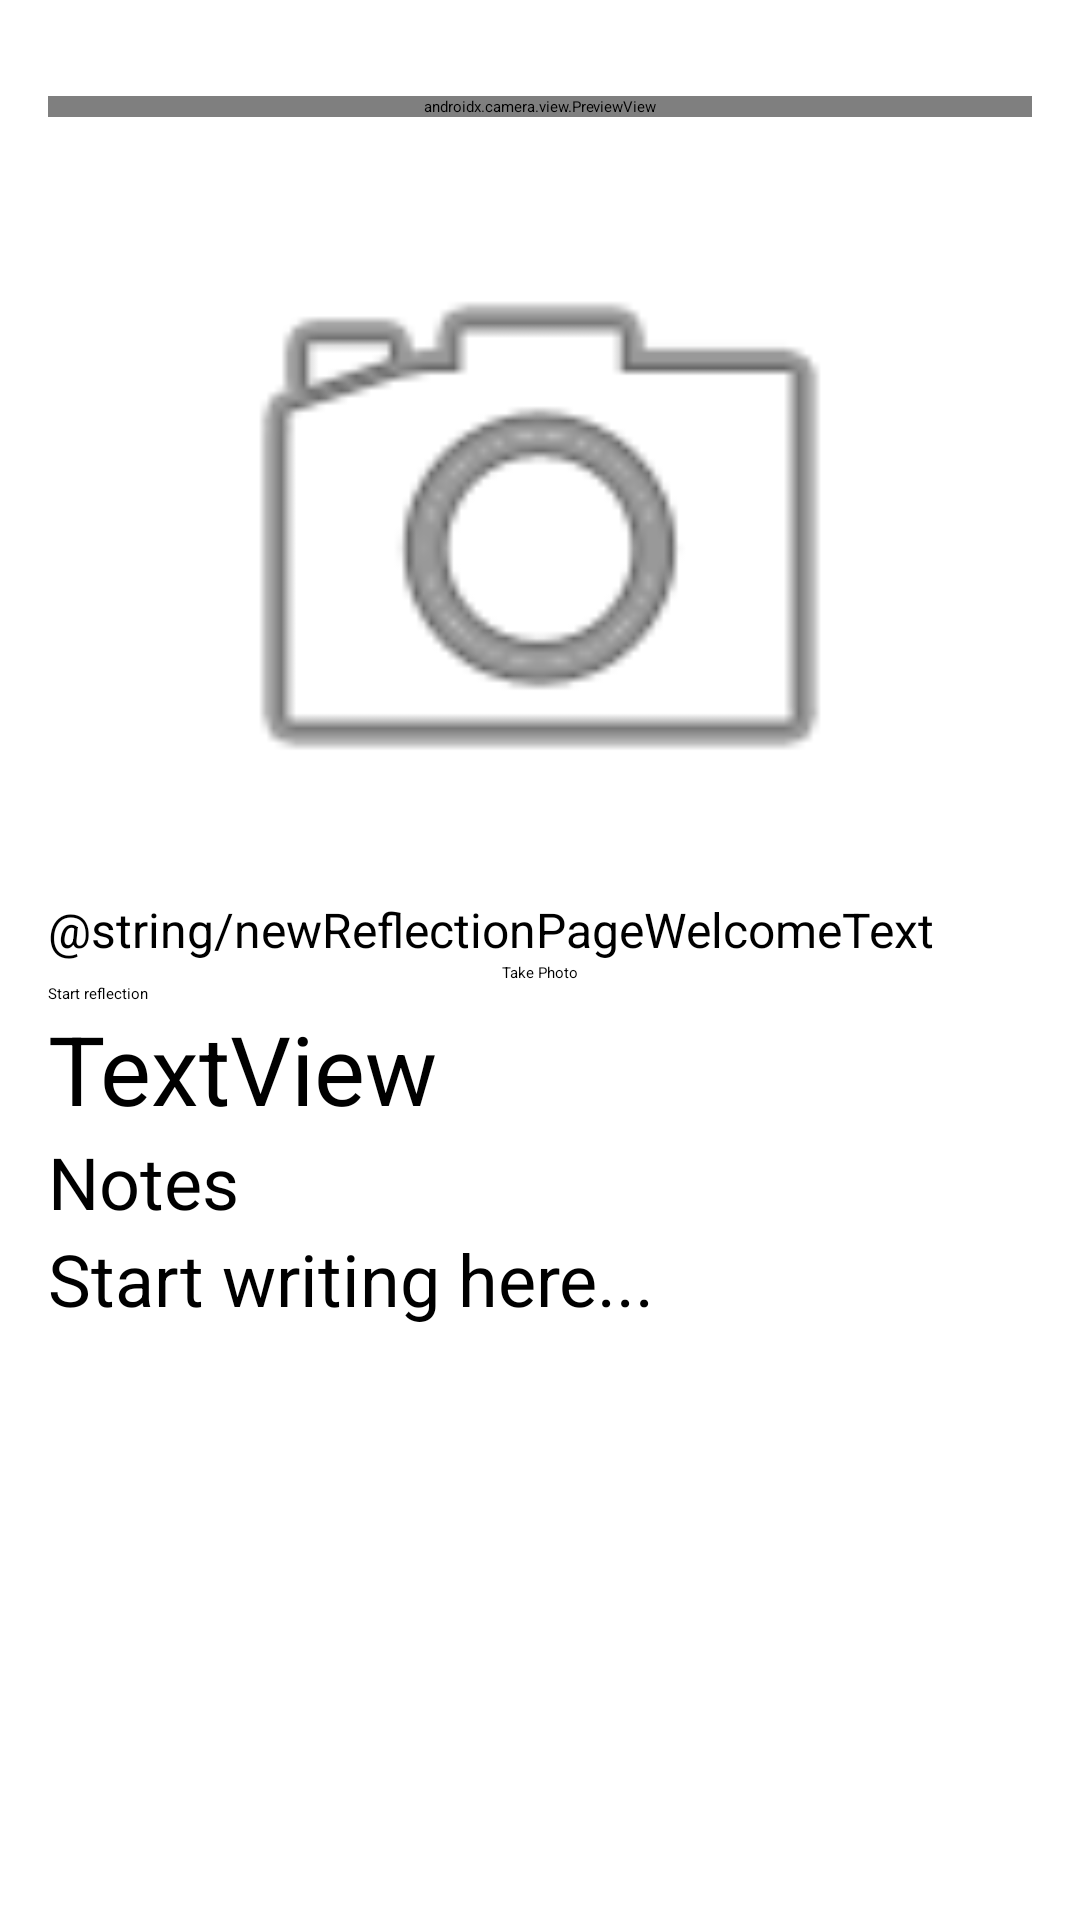

Layout XML and referenced resources for this Android screen:
<!-- AndroidManifest.xml: application theme Theme.ArcanaMiniInitial -->
<!-- res/layout/activity_camera.xml -->
<?xml version="1.0" encoding="utf-8"?>
<LinearLayout xmlns:android="http://schemas.android.com/apk/res/android"
    xmlns:app="http://schemas.android.com/apk/res-auto"
    xmlns:tools="http://schemas.android.com/tools"
    android:layout_width="match_parent"
    android:layout_height="match_parent"
    android:orientation="vertical"
    android:paddingLeft="16dip"
    android:paddingTop="32dip"
    android:paddingRight="16dip"
    android:paddingBottom="32dip"
    tools:context=".MainActivity">

    <ScrollView
        android:layout_width="match_parent"
        android:layout_height="match_parent"
        android:layout_weight="0">

        <LinearLayout
            android:layout_width="match_parent"
            android:layout_height="wrap_content"
            android:orientation="vertical" >

            <view
                android:id="@+id/previewView"
                class="androidx.camera.view.PreviewView"
                android:layout_width="match_parent"
                android:layout_height="0dp"
                android:layout_marginBottom="20dp"
                android:layout_weight="1" />

            <ImageView
                android:id="@+id/imageViewCapturedImg"
                android:layout_width="match_parent"
                android:layout_height="240dip"
                android:layout_gravity="top"
                android:layout_weight="1"
                app:srcCompat="@android:drawable/ic_menu_camera" />

            <TextView
                android:id="@+id/newReflectionWelcomeTextView"
                android:layout_width="match_parent"
                android:layout_height="wrap_content"
                android:layout_gravity="center_horizontal"
                android:text="@string/newReflectionPageWelcomeText"
                android:textColor="@color/black"
                android:textSize="@dimen/text_sm" />

            <Button
                android:id="@+id/buttonCaptureShow"
                android:layout_width="wrap_content"
                android:layout_height="wrap_content"
                android:layout_gravity="center_horizontal"
                android:text="@string/captureImageButtonText" />

            <Button
                android:id="@+id/startReflectModeButton"
                android:layout_width="match_parent"
                android:layout_height="wrap_content"
                android:text="@string/startReflectionButtonText" />

            <TextView
                android:id="@+id/newReflectionTimeTextView"
                android:layout_width="match_parent"
                android:layout_height="wrap_content"
                android:text="TextView"
                android:textColor="@color/black"
                android:textSize="@dimen/text_lg" />

            <TextView
                android:id="@+id/newReflectionNotesTextView"
                android:layout_width="match_parent"
                android:layout_height="wrap_content"
                android:text="@string/notesDetailsText"
                android:textColor="@color/black"
                android:textSize="@dimen/text_base" />

            <EditText
                android:id="@+id/newReflectionContentEditText"
                android:layout_width="match_parent"
                android:layout_height="225dp"
                android:layout_gravity="center"
                android:ems="10"
                android:gravity="start|top"
                android:hint="@string/newReflectionNotePromptText"
                android:inputType="textMultiLine"
                android:textColor="@color/black"
                android:textSize="@dimen/text_base" />

            <Button
                android:id="@+id/newReflectionSaveButton"
                android:layout_width="match_parent"
                android:layout_height="wrap_content"
                android:text="@string/saveNewReflectionButtonText" />
        </LinearLayout>
    </ScrollView>

</LinearLayout>
<!-- resources referenced by this layout -->
<resources>
  <color name="black">#FF000000</color>
  <dimen name="text_base">24sp</dimen>
  <dimen name="text_lg">32sp</dimen>
  <dimen name="text_sm">16sp</dimen>
  <string name="captureImageButtonText">Take Photo</string>
  <string name="newReflectionNotePromptText">Start writing here...</string>
  <string name="notesDetailsText">Notes</string>
  <string name="saveNewReflectionButtonText">Save reflection</string>
  <string name="startReflectionButtonText">Start reflection</string>
</resources>
